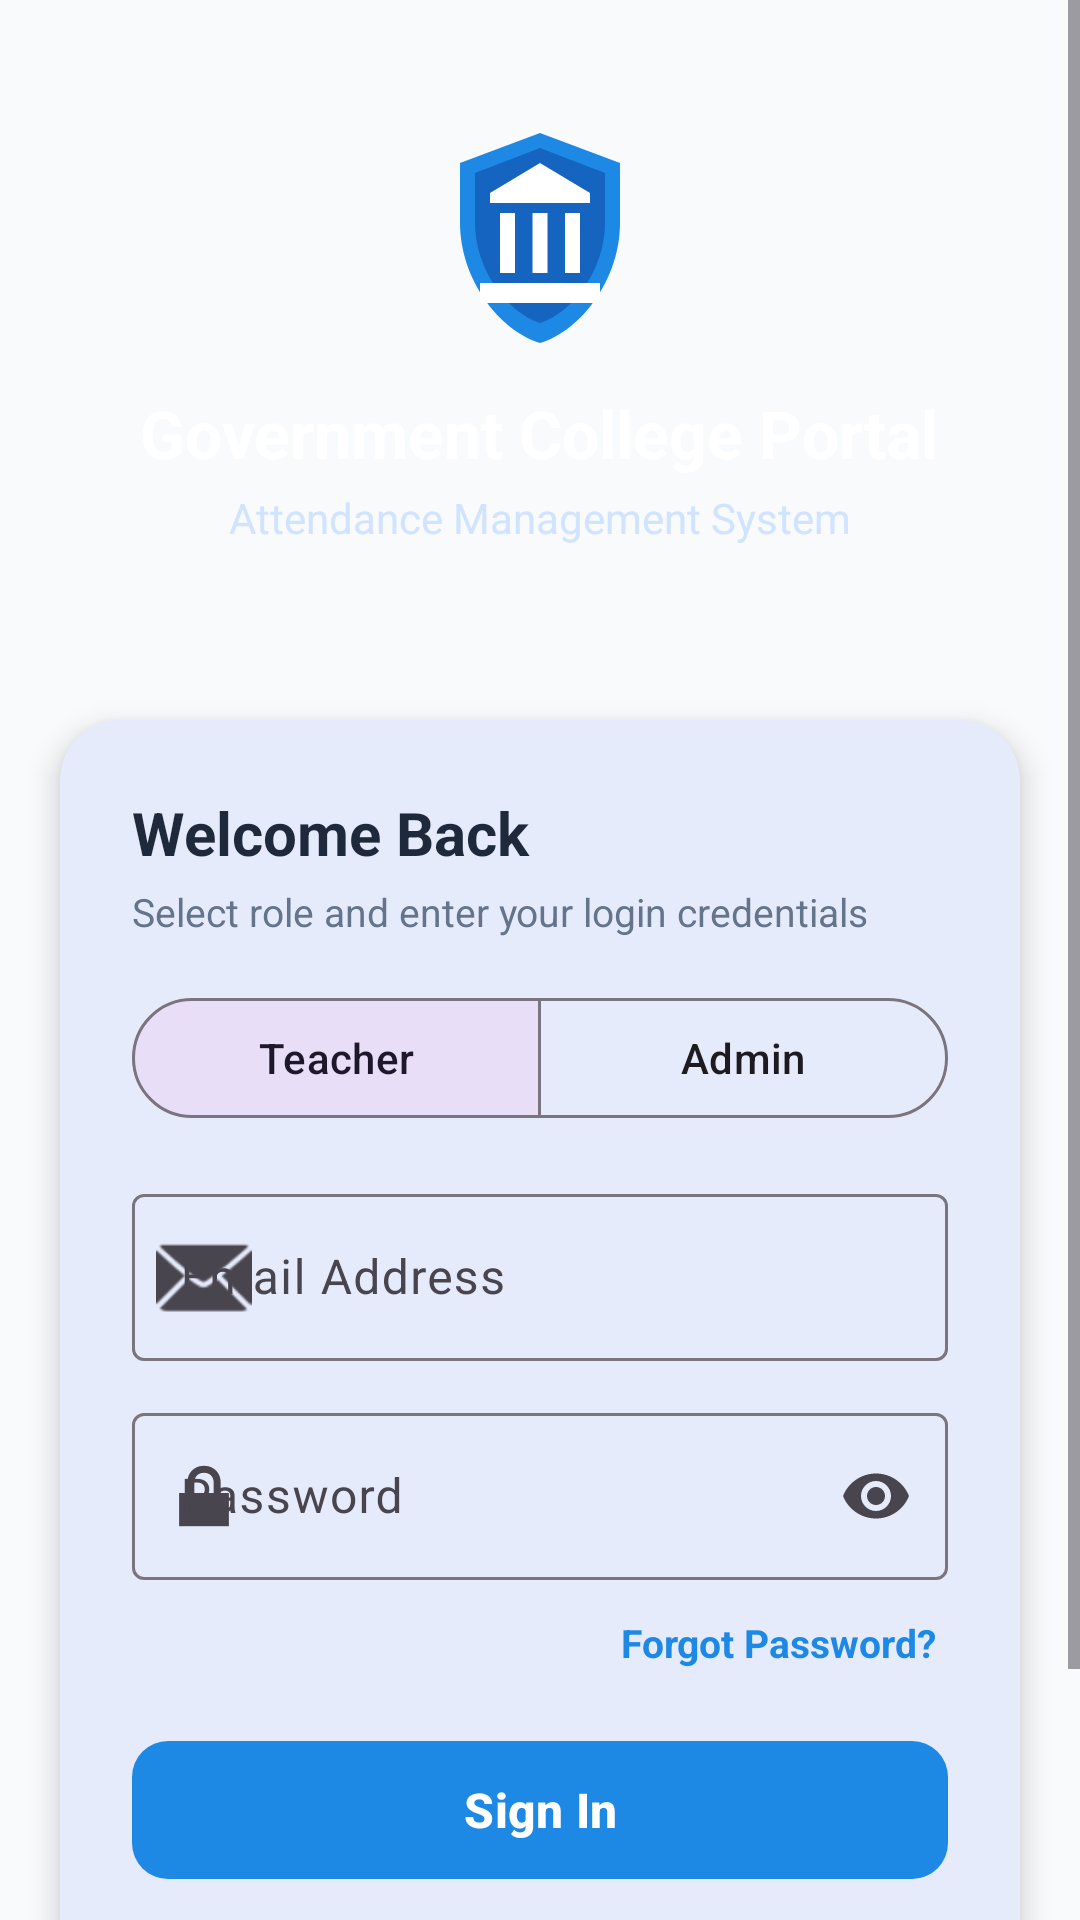

This screen was rendered from an Android layout file. Write that file and the resources it references.
<!-- AndroidManifest.xml: application theme Theme.Attandance -->
<!-- res/layout/activity_login.xml -->
<?xml version="1.0" encoding="utf-8"?>
<ScrollView xmlns:android="http://schemas.android.com/apk/res/android"
    xmlns:app="http://schemas.android.com/apk/res-auto"
    android:layout_width="match_parent"
    android:layout_height="match_parent"
    android:fillViewport="true"
    android:background="@color/bg_light">

    <LinearLayout
        android:layout_width="match_parent"
        android:layout_height="wrap_content"
        android:orientation="vertical">

        
        <LinearLayout
            android:layout_width="match_parent"
            android:layout_height="220dp"
            android:background="@drawable/bg_header_gradient"
            android:gravity="center"
            android:orientation="vertical"
            android:padding="24dp">

            <ImageView
                android:layout_width="80dp"
                android:layout_height="80dp"
                android:contentDescription="Government College Emblem"
                android:src="@drawable/ic_college_logo" />

            <TextView
                android:layout_width="wrap_content"
                android:layout_height="wrap_content"
                android:layout_marginTop="12dp"
                android:text="Government College Portal"
                android:textColor="@color/white"
                android:textSize="22sp"
                android:textStyle="bold" />

            <TextView
                android:layout_width="wrap_content"
                android:layout_height="wrap_content"
                android:layout_marginTop="4dp"
                android:text="Attendance Management System"
                android:textColor="#D0E3FF"
                android:textSize="14sp" />
        </LinearLayout>

        
        <com.google.android.material.card.MaterialCardView
            android:layout_width="match_parent"
            android:layout_height="wrap_content"
            android:layout_margin="20dp"
            app:cardCornerRadius="20dp"
            app:cardElevation="6dp"
            app:strokeWidth="0dp">

            <LinearLayout
                android:layout_width="match_parent"
                android:layout_height="wrap_content"
                android:orientation="vertical"
                android:padding="24dp">

                <TextView
                    android:layout_width="wrap_content"
                    android:layout_height="wrap_content"
                    android:text="Welcome Back"
                    android:textColor="@color/text_primary_light"
                    android:textSize="20sp"
                    android:textStyle="bold" />

                <TextView
                    android:layout_width="wrap_content"
                    android:layout_height="wrap_content"
                    android:layout_marginTop="4dp"
                    android:text="Select role and enter your login credentials"
                    android:textColor="@color/text_secondary_light"
                    android:textSize="13sp" />

                
                <com.google.android.material.button.MaterialButtonToggleGroup
                    android:id="@+id/toggleRoleGroup"
                    android:layout_width="match_parent"
                    android:layout_height="wrap_content"
                    android:layout_marginTop="16dp"
                    app:singleSelection="true"
                    app:checkedButton="@+id/btnRoleTeacher">

                    <com.google.android.material.button.MaterialButton
                        android:id="@+id/btnRoleTeacher"
                        style="@style/Widget.Material3.Button.OutlinedButton"
                        android:layout_width="0dp"
                        android:layout_height="wrap_content"
                        android:layout_weight="1"
                        android:text="Teacher"
                        android:textSize="14sp" />

                    <com.google.android.material.button.MaterialButton
                        android:id="@+id/btnRoleAdmin"
                        style="@style/Widget.Material3.Button.OutlinedButton"
                        android:layout_width="0dp"
                        android:layout_height="wrap_content"
                        android:layout_weight="1"
                        android:text="Admin"
                        android:textSize="14sp" />
                </com.google.android.material.button.MaterialButtonToggleGroup>

                
                <com.google.android.material.textfield.TextInputLayout
                    android:id="@+id/tilEmail"
                    style="@style/Widget.Material3.TextInputLayout.OutlinedBox"
                    android:layout_width="match_parent"
                    android:layout_height="wrap_content"
                    android:layout_marginTop="16dp"
                    android:hint="Email Address"
                    app:startIconDrawable="@android:drawable/ic_dialog_email">

                    <com.google.android.material.textfield.TextInputEditText
                        android:id="@+id/etEmail"
                        android:layout_width="match_parent"
                        android:layout_height="wrap_content"
                        android:inputType="textEmailAddress" />
                </com.google.android.material.textfield.TextInputLayout>

                
                <com.google.android.material.textfield.TextInputLayout
                    android:id="@+id/tilPassword"
                    style="@style/Widget.Material3.TextInputLayout.OutlinedBox"
                    android:layout_width="match_parent"
                    android:layout_height="wrap_content"
                    android:layout_marginTop="12dp"
                    android:hint="Password"
                    app:endIconMode="password_toggle"
                    app:startIconDrawable="@android:drawable/ic_lock_lock">

                    <com.google.android.material.textfield.TextInputEditText
                        android:id="@+id/etPassword"
                        android:layout_width="match_parent"
                        android:layout_height="wrap_content"
                        android:inputType="textPassword" />
                </com.google.android.material.textfield.TextInputLayout>

                
                <TextView
                    android:id="@+id/tvForgotPassword"
                    android:layout_width="wrap_content"
                    android:layout_height="wrap_content"
                    android:layout_gravity="end"
                    android:layout_marginTop="8dp"
                    android:padding="4dp"
                    android:text="Forgot Password?"
                    android:textColor="@color/primary"
                    android:textSize="13sp"
                    android:textStyle="bold" />

                
                <TextView
                    android:id="@+id/tvError"
                    android:layout_width="match_parent"
                    android:layout_height="wrap_content"
                    android:layout_marginTop="8dp"
                    android:textColor="@color/absent_red"
                    android:textSize="12sp"
                    android:visibility="gone" />

                
                <com.google.android.material.button.MaterialButton
                    android:id="@+id/btnLogin"
                    android:layout_width="match_parent"
                    android:layout_height="54dp"
                    android:layout_marginTop="16dp"
                    android:text="Sign In"
                    android:textSize="16sp"
                    android:textStyle="bold"
                    app:cornerRadius="12dp" />

                
                <com.google.android.material.button.MaterialButton
                    android:id="@+id/btnGoRegisterTeacher"
                    style="@style/Widget.Material3.Button.OutlinedButton"
                    android:layout_width="match_parent"
                    android:layout_height="50dp"
                    android:layout_marginTop="12dp"
                    android:text="New Teacher? Register Here"
                    android:textSize="14sp"
                    app:cornerRadius="12dp" />

                <ProgressBar
                    android:id="@+id/progressBarLogin"
                    android:layout_width="wrap_content"
                    android:layout_height="wrap_content"
                    android:layout_gravity="center"
                    android:layout_marginTop="12dp"
                    android:visibility="gone" />

            </LinearLayout>
        </com.google.android.material.card.MaterialCardView>

    </LinearLayout>
</ScrollView>
<!-- resources referenced by this layout -->
<resources>
  <color name="absent_red">#C62828</color>
  <color name="bg_light">#F8FAFC</color>
  <color name="primary">#1E88E5</color>
  <color name="text_primary_light">#1E293B</color>
  <color name="text_secondary_light">#64748B</color>
  <color name="white">#FFFFFF</color>
  <!-- drawable ic_college_logo (drawable) -->
  <?xml version="1.0" encoding="utf-8"?>
  <vector xmlns:android="http://schemas.android.com/apk/res/android"
      android:width="100dp"
      android:height="100dp"
      android:viewportWidth="24"
      android:viewportHeight="24">
      
      <path
          android:fillColor="#1E88E5"
          android:pathData="M12,2 L4,5 v6 c0,5.55 3.84,10.74 8,12 c4.16,-1.26 8,-6.45 8,-12 V5 L12,2 z" />
      
      <path
          android:fillColor="#1565C0"
          android:pathData="M12,3.5 L5.5,6 v5 c0,4.62 3.19,8.95 6.5,10 c3.31,-1.05 6.5,-5.38 6.5,-10 V6 L12,3.5 z" />
      
      <path
          android:fillColor="#FFFFFF"
          android:pathData="M12,5 L7,8 v1 h10 V8 L12,5 z M8,10 v6 h1.5 v-6 H8 z M11.25,10 v6 h1.5 v-6 H11.25 z M14.5,10 v6 h1.5 v-6 H14.5 z M6,17 v2 h12 v-2 H6 z" />
  </vector>
  <style name="Theme.Attandance" parent="Theme.Material3.DayNight.NoActionBar">
          
          <item name="colorPrimary">@color/primary</item>
          <item name="colorPrimaryVariant">@color/primary_dark</item>
          <item name="colorOnPrimary">@color/white</item>
  
          
          <item name="colorSecondary">@color/accent</item>
          <item name="colorOnSecondary">@color/white</item>
  
          
          <item name="android:statusBarColor">@color/primary_dark</item>
          <item name="android:windowLightStatusBar">false</item>
  
          
          <item name="android:windowBackground">@color/bg_light</item>
      </style>
  <color name="primary_dark">#1565C0</color>
  <color name="accent">#00B0FF</color>
</resources>
